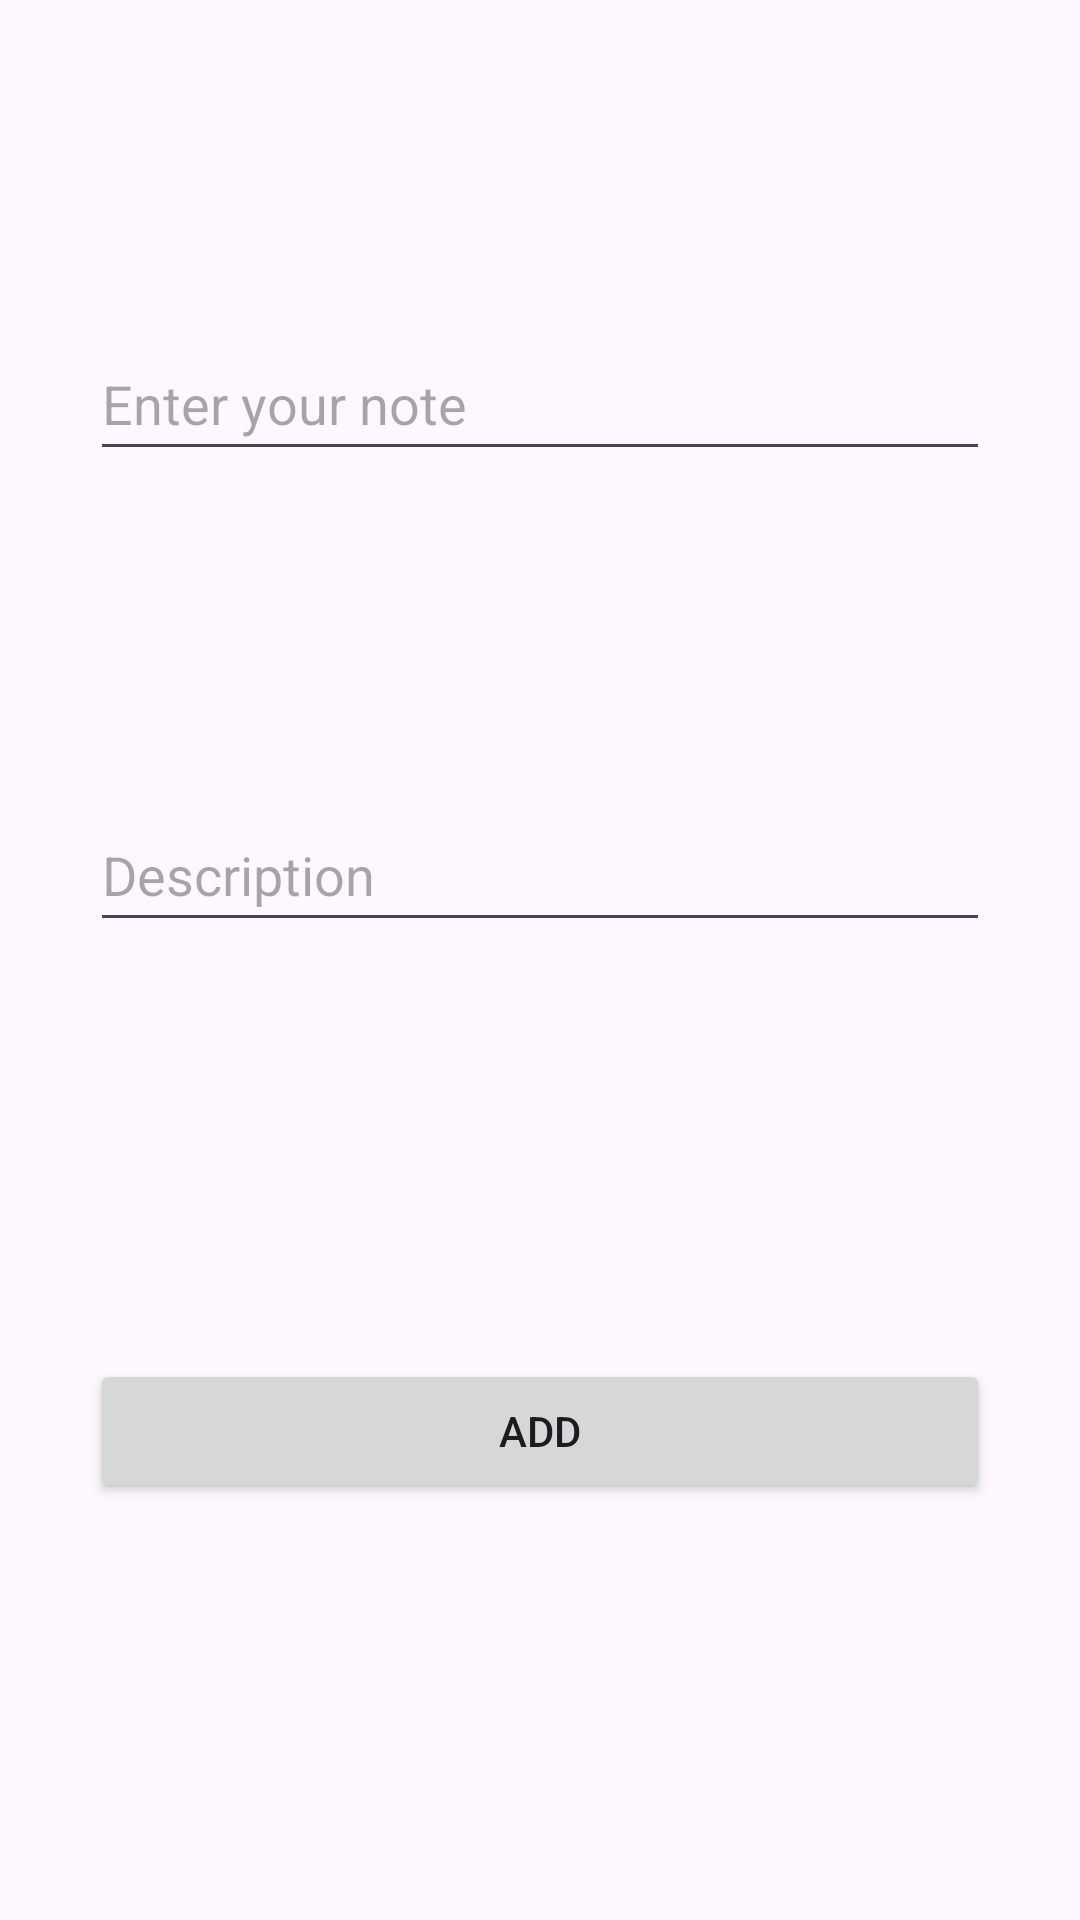

Android layout source for this screen:
<!-- AndroidManifest.xml: application theme Theme.XMLCleanArch -->
<!-- res/layout/fragment_add_note.xml -->
<?xml version="1.0" encoding="utf-8"?>
<androidx.constraintlayout.widget.ConstraintLayout xmlns:android="http://schemas.android.com/apk/res/android"
    xmlns:app="http://schemas.android.com/apk/res-auto"
    xmlns:tools="http://schemas.android.com/tools"
    android:layout_width="match_parent"
    android:layout_height="match_parent"
    android:gravity="center"
    tools:context=".screens.roomdb.AddNoteFragment">

    <EditText
        android:id="@+id/etNote"
        android:layout_width="0dp"
        android:layout_height="48dp"
        android:autofillHints="Note"
        android:hint="@string/note"
        android:inputType="text"
        app:layout_constraintBottom_toTopOf="@+id/etDescription"
        app:layout_constraintEnd_toEndOf="@+id/etDescription"
        app:layout_constraintStart_toStartOf="@+id/etDescription"
        app:layout_constraintTop_toTopOf="parent"
        app:layout_constraintVertical_chainStyle="spread" />

    <EditText
        android:id="@+id/etDescription"
        android:layout_width="0dp"
        android:layout_height="48dp"
        android:autofillHints="description"
        android:hint="@string/description"
        android:inputType="text"
        app:layout_constraintBottom_toTopOf="@+id/btnAdd"
        app:layout_constraintEnd_toEndOf="@+id/btnAdd"
        app:layout_constraintStart_toStartOf="@+id/btnAdd"
        app:layout_constraintTop_toBottomOf="@+id/etNote" />

    <Button
        android:id="@+id/btnAdd"
        android:layout_width="0dp"
        android:layout_height="wrap_content"
        android:layout_margin="30dp"
        android:text="@string/add"
        app:layout_constraintBottom_toBottomOf="parent"
        app:layout_constraintEnd_toEndOf="parent"
        app:layout_constraintStart_toStartOf="parent"
        app:layout_constraintTop_toBottomOf="@+id/etDescription" />
</androidx.constraintlayout.widget.ConstraintLayout>
<!-- resources referenced by this layout -->
<resources>
  <string name="add">Add</string>
  <string name="description">Description</string>
  <string name="note">Enter your note</string>
  <style name="Theme.XMLCleanArch" parent="Base.Theme.XMLCleanArch" />
  <style name="Base.Theme.XMLCleanArch" parent="Theme.Material3.DayNight.NoActionBar">
          
          
      </style>
</resources>
